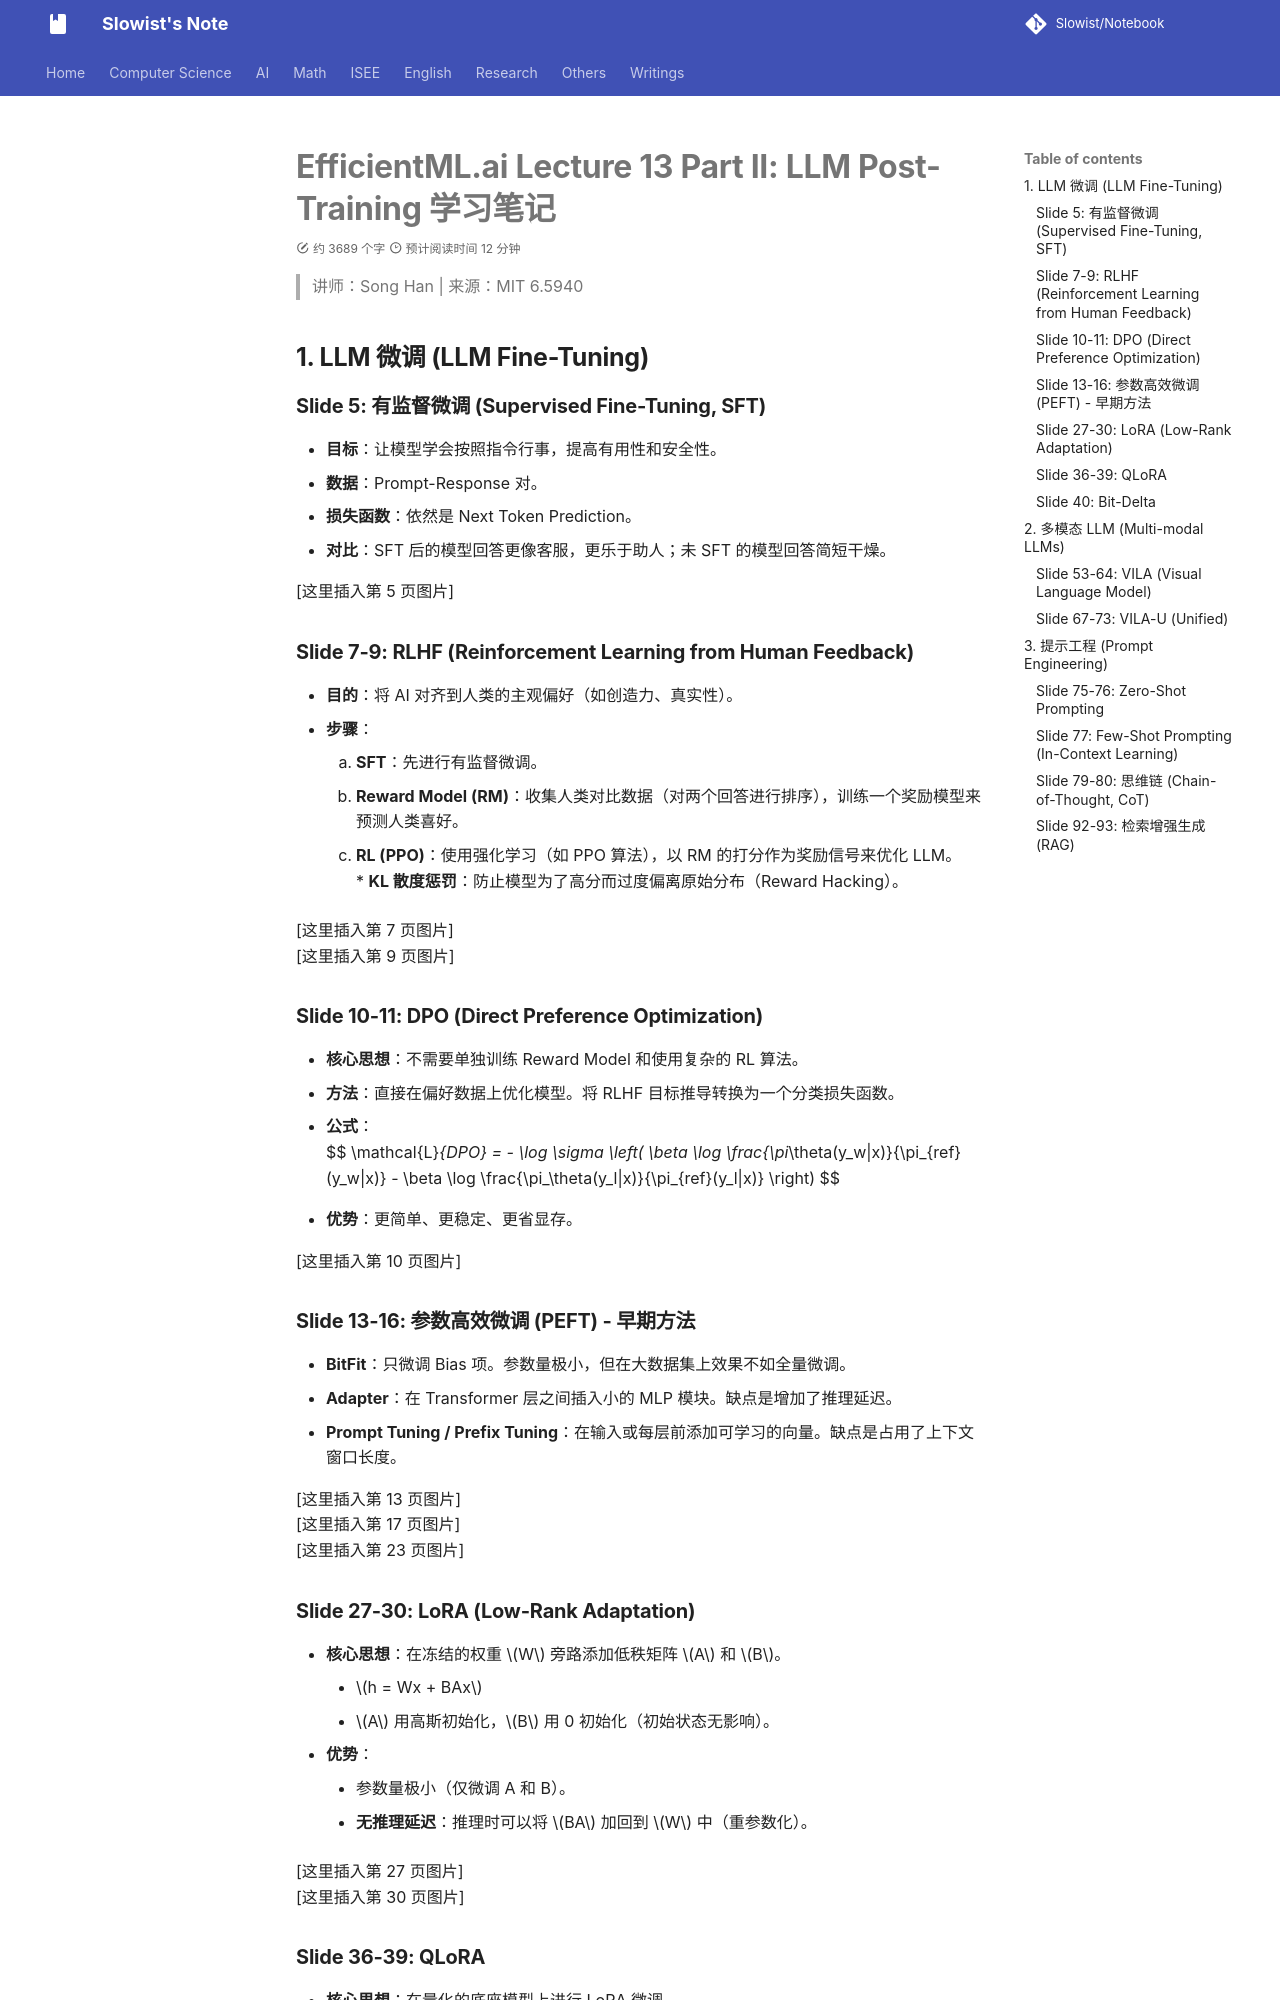

repository: Slowist-Lee/notebook · page: AI/EfficientAI/3/index.html · generator: mkdocs

# EfficientML.ai Lecture 13 Part II: LLM Post-Training 学习笔记


> 讲师：Song Han | 来源：MIT 6.5940


## 1. LLM 微调 (LLM Fine-Tuning)

### Slide 5: 有监督微调 (Supervised Fine-Tuning, SFT)
*   **目标**：让模型学会按照指令行事，提高有用性和安全性。
*   **数据**：Prompt-Response 对。
*   **损失函数**：依然是 Next Token Prediction。
*   **对比**：SFT 后的模型回答更像客服，更乐于助人；未 SFT 的模型回答简短干燥。

[这里插入第 5 页图片]

### Slide 7-9: RLHF (Reinforcement Learning from Human Feedback)
*   **目的**：将 AI 对齐到人类的主观偏好（如创造力、真实性）。
*   **步骤**：
    1.  **SFT**：先进行有监督微调。
    2.  **Reward Model (RM)**：收集人类对比数据（对两个回答进行排序），训练一个奖励模型来预测人类喜好。
    3.  **RL (PPO)**：使用强化学习（如 PPO 算法），以 RM 的打分作为奖励信号来优化 LLM。
    *   **KL 散度惩罚**：防止模型为了高分而过度偏离原始分布（Reward Hacking）。

[这里插入第 7 页图片]
[这里插入第 9 页图片]

### Slide 10-11: DPO (Direct Preference Optimization)
*   **核心思想**：不需要单独训练 Reward Model 和使用复杂的 RL 算法。
*   **方法**：直接在偏好数据上优化模型。将 RLHF 目标推导转换为一个分类损失函数。
*   **公式**：
    $$ \mathcal{L}_{DPO} = - \log \sigma \left( \beta \log \frac{\pi_\theta(y_w|x)}{\pi_{ref}(y_w|x)} - \beta \log \frac{\pi_\theta(y_l|x)}{\pi_{ref}(y_l|x)} \right) $$
*   **优势**：更简单、更稳定、更省显存。

[这里插入第 10 页图片]

### Slide 13-16: 参数高效微调 (PEFT) - 早期方法
*   **BitFit**：只微调 Bias 项。参数量极小，但在大数据集上效果不如全量微调。
*   **Adapter**：在 Transformer 层之间插入小的 MLP 模块。缺点是增加了推理延迟。
*   **Prompt Tuning / Prefix Tuning**：在输入或每层前添加可学习的向量。缺点是占用了上下文窗口长度。

[这里插入第 13 页图片]
[这里插入第 17 页图片]
[这里插入第 23 页图片]

### Slide 27-30: LoRA (Low-Rank Adaptation)
*   **核心思想**：在冻结的权重 $W$ 旁路添加低秩矩阵 $A$ 和 $B$。
    *   $h = Wx + BAx$
    *   $A$ 用高斯初始化，$B$ 用 0 初始化（初始状态无影响）。
*   **优势**：
    *   参数量极小（仅微调 A 和 B）。
    *   **无推理延迟**：推理时可以将 $BA$ 加回到 $W$ 中（重参数化）。

[这里插入第 27 页图片]
[这里插入第 30 页图片]
